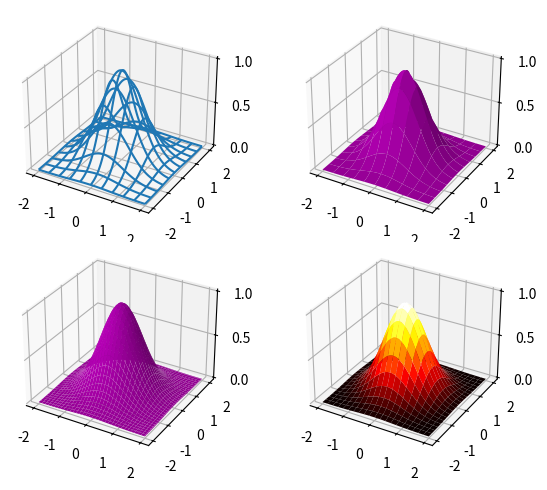

Write Python code to recreate this figure.
#!/usr/bin/env python

import numpy as np, matplotlib.pyplot as plt, matplotlib.cm as cm
from mpl_toolkits.mplot3d import Axes3D

L, n = 2, 400
x = np.linspace(-L, L, n)
y = x.copy()
X, Y = np.meshgrid(x, y)
Z = np.exp(-(X**2 + Y**2))

fig, ax = plt.subplots(nrows=2, ncols=2, subplot_kw={'projection':'3d'})
ax[0,0].plot_wireframe(X, Y, Z, rstride=40, cstride=40)
ax[0,1].plot_surface(X, Y, Z, rstride=40, cstride=40, color='m')
ax[1,0].plot_surface(X, Y, Z, rstride=12, cstride=12, color='m')
ax[1,1].plot_surface(X, Y, Z, rstride=20, cstride=20, cmap=cm.hot)

for axes in ax.flatten():
	axes.set_xticks([-2, -1, 0, 1, 2])
	axes.set_yticks([-2, -1, 0, 1, 2])
	axes.set_zticks([0, 0.5, 1])

fig.tight_layout()
plt.show()
